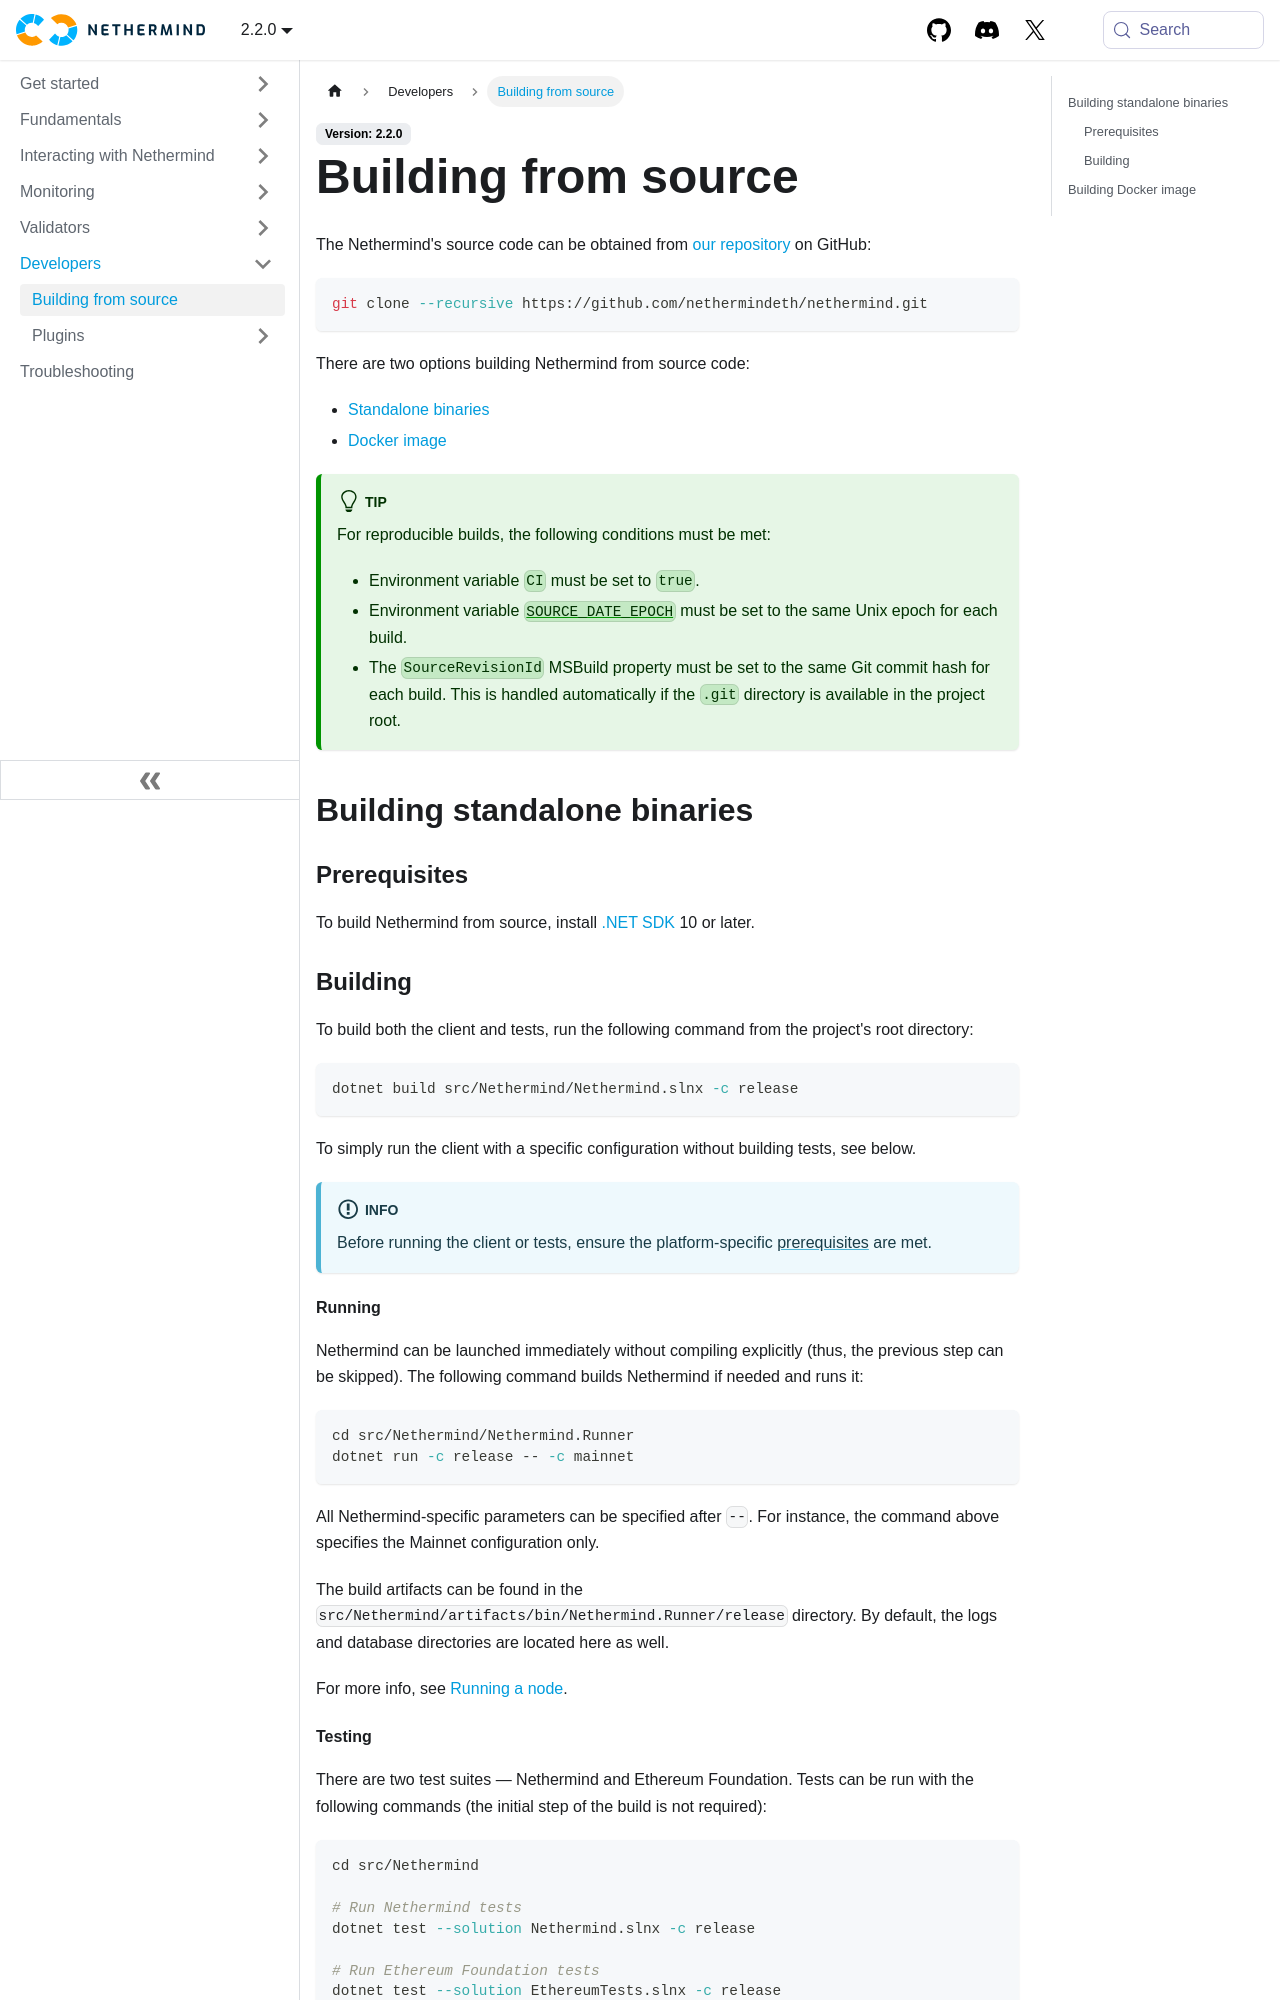

repository: NethermindEth/docs · page: developers/building-from-source/index.html · generator: docusaurus

---
title: Building from source
sidebar_position: 0
---

The Nethermind's source code can be obtained from [our repository](https://github.com/NethermindEth/nethermind) on
GitHub:

```bash
git clone --recursive https://github.com/nethermindeth/nethermind.git
```

There are two options building Nethermind from source code:

- [Standalone binaries](#building-standalone-binaries)
- [Docker image](#building-docker-image)

:::tip
For reproducible builds, the following conditions must be met:

- Environment variable `CI` must be set to `true`.
- Environment variable [`SOURCE_DATE_EPOCH`](https://reproducible-builds.org/docs/source-date-epoch/) must be set to the same Unix epoch for each build.
- The `SourceRevisionId` MSBuild property must be set to the same Git commit hash for each build. This is handled automatically if the `.git` directory is available in the project root.

:::

## Building standalone binaries

### Prerequisites

To build Nethermind from source, install [.NET SDK](https://get.dot.net) 10 or later.

### Building

To build both the client and tests, run the following command from the project's root directory:

```bash
dotnet build src/Nethermind/Nethermind.slnx -c release
```

To simply run the client with a specific configuration without building tests, see below.

:::info
Before running the client or tests, ensure the
platform-specific [prerequisites](../get-started/installing-nethermind#prerequisites) are met.
:::

#### Running

Nethermind can be launched immediately without compiling explicitly (thus, the previous step can be skipped). The following command builds Nethermind if needed and runs it:

```bash
cd src/Nethermind/Nethermind.Runner
dotnet run -c release -- -c mainnet
```

All Nethermind-specific parameters can be specified after `--`. For instance, the command above specifies the Mainnet
configuration only.

The build artifacts can be found in the `src/Nethermind/artifacts/bin/Nethermind.Runner/release` directory. By default, the logs and database directories are located here as well.

For more info, see [Running a node](../get-started/running-node/running-node.md).

#### Testing

There are two test suites — Nethermind and Ethereum Foundation. Tests can be run with the following commands (the
initial step of the build is not required):

```bash
cd src/Nethermind

# Run Nethermind tests
dotnet test --solution Nethermind.slnx -c release

# Run Ethereum Foundation tests
dotnet test --solution EthereumTests.slnx -c release
```
